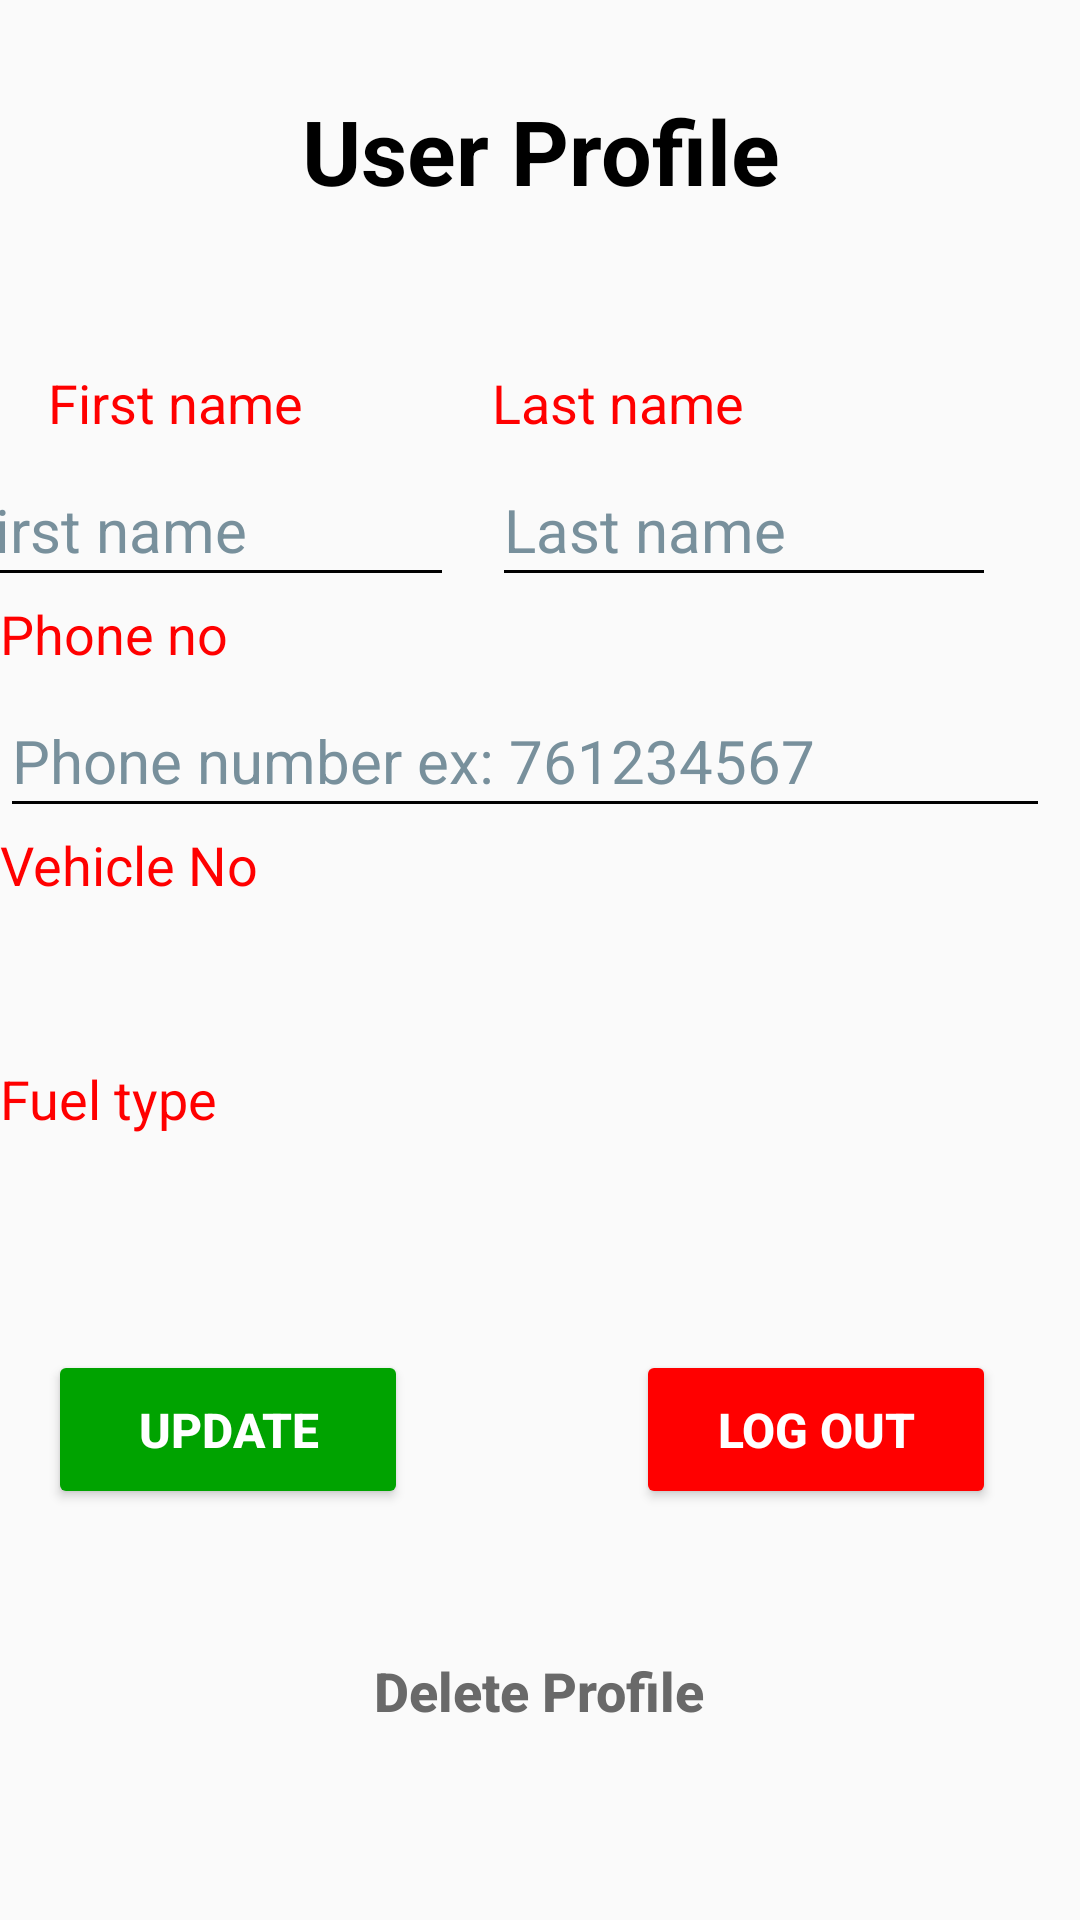

Produce the Android XML layout that renders to this screen, including the resource entries it uses.
<!-- AndroidManifest.xml: application theme Theme.Fuel_Plus_Frontend -->
<!-- res/layout/fragment_user_profile.xml -->
<?xml version="1.0" encoding="utf-8"?>
<android.support.constraint.ConstraintLayout xmlns:android="http://schemas.android.com/apk/res/android"
    xmlns:app="http://schemas.android.com/apk/res-auto"
    xmlns:tools="http://schemas.android.com/tools"
    android:layout_width="match_parent"
    android:layout_height="match_parent"
    android:textAlignment="center"
    tools:context=".user_sessions.UserProfile">


    <Button
        android:id="@+id/deleteBtn"
        android:layout_width="200dp"
        android:layout_height="49dp"
        android:layout_marginStart="77dp"
        android:layout_marginTop="36dp"
        android:layout_marginEnd="78dp"
        android:background="?android:attr/selectableItemBackground"
        android:hapticFeedbackEnabled="false"
        android:text="@string/deleteProfile"
        android:textAllCaps="false"
        android:textColor="#696969"
        android:textSize="18sp"
        android:textStyle="bold"
        app:backgroundTint="#FF0000"
        app:layout_constraintEnd_toEndOf="parent"
        app:layout_constraintStart_toStartOf="parent"
        app:layout_constraintTop_toBottomOf="@+id/logoutBtn" />

    <Button
        android:id="@+id/logoutBtn"
        android:layout_width="120dp"
        android:layout_height="53dp"
        android:layout_marginTop="18dp"
        android:layout_marginEnd="28dp"
        android:text="@string/logoutProfile"
        android:textColor="#FFFFFF"
        android:textSize="16sp"
        android:textStyle="bold"
        app:backgroundTint="#FF0000"
        app:layout_constraintEnd_toEndOf="parent"
        app:layout_constraintTop_toBottomOf="@+id/fuelTypeView"
        tools:ignore="DuplicateSpeakableTextCheck" />

    <Button
        android:id="@+id/updateBtn"
        android:layout_width="120dp"
        android:layout_height="53dp"
        android:layout_marginStart="16dp"
        android:layout_marginTop="18dp"
        android:text="@string/updateProfile"
        android:textColor="#FFFFFF"
        android:textSize="16sp"
        android:textStyle="bold"
        app:backgroundTint="#00A300"
        app:layout_constraintStart_toStartOf="parent"
        app:layout_constraintTop_toBottomOf="@+id/fuelTypeView"
        tools:ignore="DuplicateSpeakableTextCheck" />

    <TextView
        android:id="@+id/userProfileTxt"
        android:layout_width="237dp"
        android:layout_height="42dp"
        android:layout_marginTop="30dp"
        android:text="@string/userProfileTxt"
        android:textAlignment="center"
        android:textColor="#000000"
        android:textSize="30sp"
        android:textStyle="bold"
        app:layout_constraintEnd_toEndOf="parent"
        app:layout_constraintStart_toStartOf="parent"
        app:layout_constraintTop_toTopOf="parent" />

    <TextView
        android:id="@+id/firstNameTxt"
        android:layout_width="110dp"
        android:layout_height="29dp"
        android:layout_marginStart="16dp"
        android:layout_marginTop="50dp"
        android:text="@string/firstNameTxt"
        android:textColor="#FF0000"
        android:textSize="18sp"
        app:layout_constraintStart_toStartOf="parent"
        app:layout_constraintTop_toBottomOf="@+id/userProfileTxt" />

    <TextView
        android:id="@+id/fuelTypeTxt"
        android:layout_width="204dp"
        android:layout_height="30dp"
        android:layout_marginStart="16dp"
        android:layout_marginEnd="173dp"
        android:text="@string/fuelTypeTxt"
        android:textColor="#FF0000"
        android:textSize="18sp"
        app:layout_constraintEnd_toEndOf="parent"
        app:layout_constraintStart_toStartOf="parent"
        app:layout_constraintTop_toBottomOf="@+id/vehicleNoView" />

    <TextView
        android:id="@+id/lastNameTxt"
        android:layout_width="110dp"
        android:layout_height="29dp"
        android:layout_marginTop="50dp"
        android:layout_marginEnd="86dp"
        android:text="@string/lastNameTxt"
        android:textColor="#FF0000"
        android:textSize="18sp"
        app:layout_constraintEnd_toEndOf="parent"
        app:layout_constraintTop_toBottomOf="@+id/userProfileTxt" />

    <EditText
        android:id="@+id/lastNameEdt"
        android:layout_width="168dp"
        android:layout_height="48dp"
        android:layout_marginEnd="28dp"
        android:backgroundTint="#000000"
        android:ems="10"
        android:hint="@string/lastNameEdt"
        android:importantForAutofill="no"
        android:inputType="textPersonName"
        android:textColor="#000000"
        android:textColorHint="#78909C"
        android:textSize="20sp"
        app:layout_constraintEnd_toEndOf="parent"
        app:layout_constraintTop_toBottomOf="@+id/lastNameTxt"
        tools:ignore="DuplicateSpeakableTextCheck" />

    <TextView
        android:id="@+id/phoneNumberTxt"
        android:layout_width="110dp"
        android:layout_height="29dp"
        android:layout_marginStart="16dp"
        android:layout_marginEnd="267dp"
        android:text="@string/phoneNumberTxt"
        android:textColor="#FF0000"
        android:textSize="18sp"
        app:layout_constraintEnd_toEndOf="parent"
        app:layout_constraintStart_toStartOf="parent"
        app:layout_constraintTop_toBottomOf="@+id/firstNameEdt" />

    <TextView
        android:id="@+id/vehicleNoTxt"
        android:layout_width="204dp"
        android:layout_height="30dp"
        android:layout_marginStart="16dp"
        android:layout_marginEnd="173dp"
        android:text="@string/vehicleNoTxt"
        android:textColor="#FF0000"
        android:textSize="18sp"
        app:layout_constraintEnd_toEndOf="parent"
        app:layout_constraintStart_toStartOf="parent"
        app:layout_constraintTop_toBottomOf="@+id/phoneNumberEdt" />

    <EditText
        android:id="@+id/phoneNumberEdt"
        android:layout_width="350dp"
        android:layout_height="48dp"
        android:layout_marginStart="16dp"
        android:layout_marginEnd="27dp"
        android:backgroundTint="#000000"
        android:ems="10"
        android:hint="@string/phoneNumberEdt"
        android:importantForAutofill="no"
        android:inputType="phone"
        android:textColor="#000000"
        android:textColorHint="#78909C"
        android:textSize="20sp"
        app:layout_constraintEnd_toEndOf="parent"
        app:layout_constraintStart_toStartOf="parent"
        app:layout_constraintTop_toBottomOf="@+id/phoneNumberTxt" />

    <EditText
        android:id="@+id/firstNameEdt"
        android:layout_width="168dp"
        android:layout_height="48dp"
        android:layout_marginEnd="13dp"
        android:backgroundTint="#000000"
        android:ems="10"
        android:hint="@string/firstNameEdt"
        android:importantForAutofill="no"
        android:inputType="textPersonName"
        android:textColor="#000000"
        android:textColorHint="#78909C"
        android:textSize="20sp"
        app:layout_constraintEnd_toStartOf="@+id/lastNameEdt"
        app:layout_constraintTop_toBottomOf="@+id/firstNameTxt"
        tools:ignore="DuplicateSpeakableTextCheck" />

    <TextView
        android:id="@+id/fuelTypeView"
        android:layout_width="347dp"
        android:layout_height="40dp"
        android:layout_marginStart="19dp"
        android:layout_marginTop="8dp"
        android:layout_marginEnd="27dp"
        android:backgroundTint="#000000"
        android:textColor="#000000"
        android:textSize="20sp"
        app:layout_constraintEnd_toEndOf="parent"
        app:layout_constraintStart_toStartOf="parent"
        app:layout_constraintTop_toBottomOf="@+id/fuelTypeTxt" />

    <TextView
        android:id="@+id/vehicleNoView"
        android:layout_width="347dp"
        android:layout_height="40dp"
        android:layout_marginStart="19dp"
        android:layout_marginTop="8dp"
        android:layout_marginEnd="27dp"
        android:backgroundTint="#000000"
        android:textColor="#000000"
        android:textSize="20sp"
        app:layout_constraintEnd_toEndOf="parent"
        app:layout_constraintStart_toStartOf="parent"
        app:layout_constraintTop_toBottomOf="@+id/vehicleNoTxt" />

</android.support.constraint.ConstraintLayout>
<!-- resources referenced by this layout -->
<resources>
  <string name="deleteProfile">Delete Profile</string>
  <string name="firstNameEdt">First name</string>
  <string name="firstNameTxt">First name</string>
  <string name="fuelTypeTxt">Fuel type</string>
  <string name="lastNameEdt">Last name</string>
  <string name="lastNameTxt">Last name</string>
  <string name="logoutProfile">Log Out</string>
  <string name="phoneNumberEdt">Phone number ex: 761234567</string>
  <string name="phoneNumberTxt">Phone no</string>
  <string name="updateProfile">Update</string>
  <string name="userProfileTxt">User Profile</string>
  <string name="vehicleNoTxt">Vehicle No</string>
  <style name="Theme.Fuel_Plus_Frontend" parent="Theme.AppCompat.Light.NoActionBar">
          
          <item name="colorPrimary">@color/red</item>
          <item name="colorPrimaryDark">@color/black</item>
          <item name="colorAccent">@color/teal_200</item>
          
  
      </style>
  <color name="red">#FF0000</color>
  <color name="black">#FF000000</color>
  <color name="teal_200">#FF03DAC5</color>
</resources>
